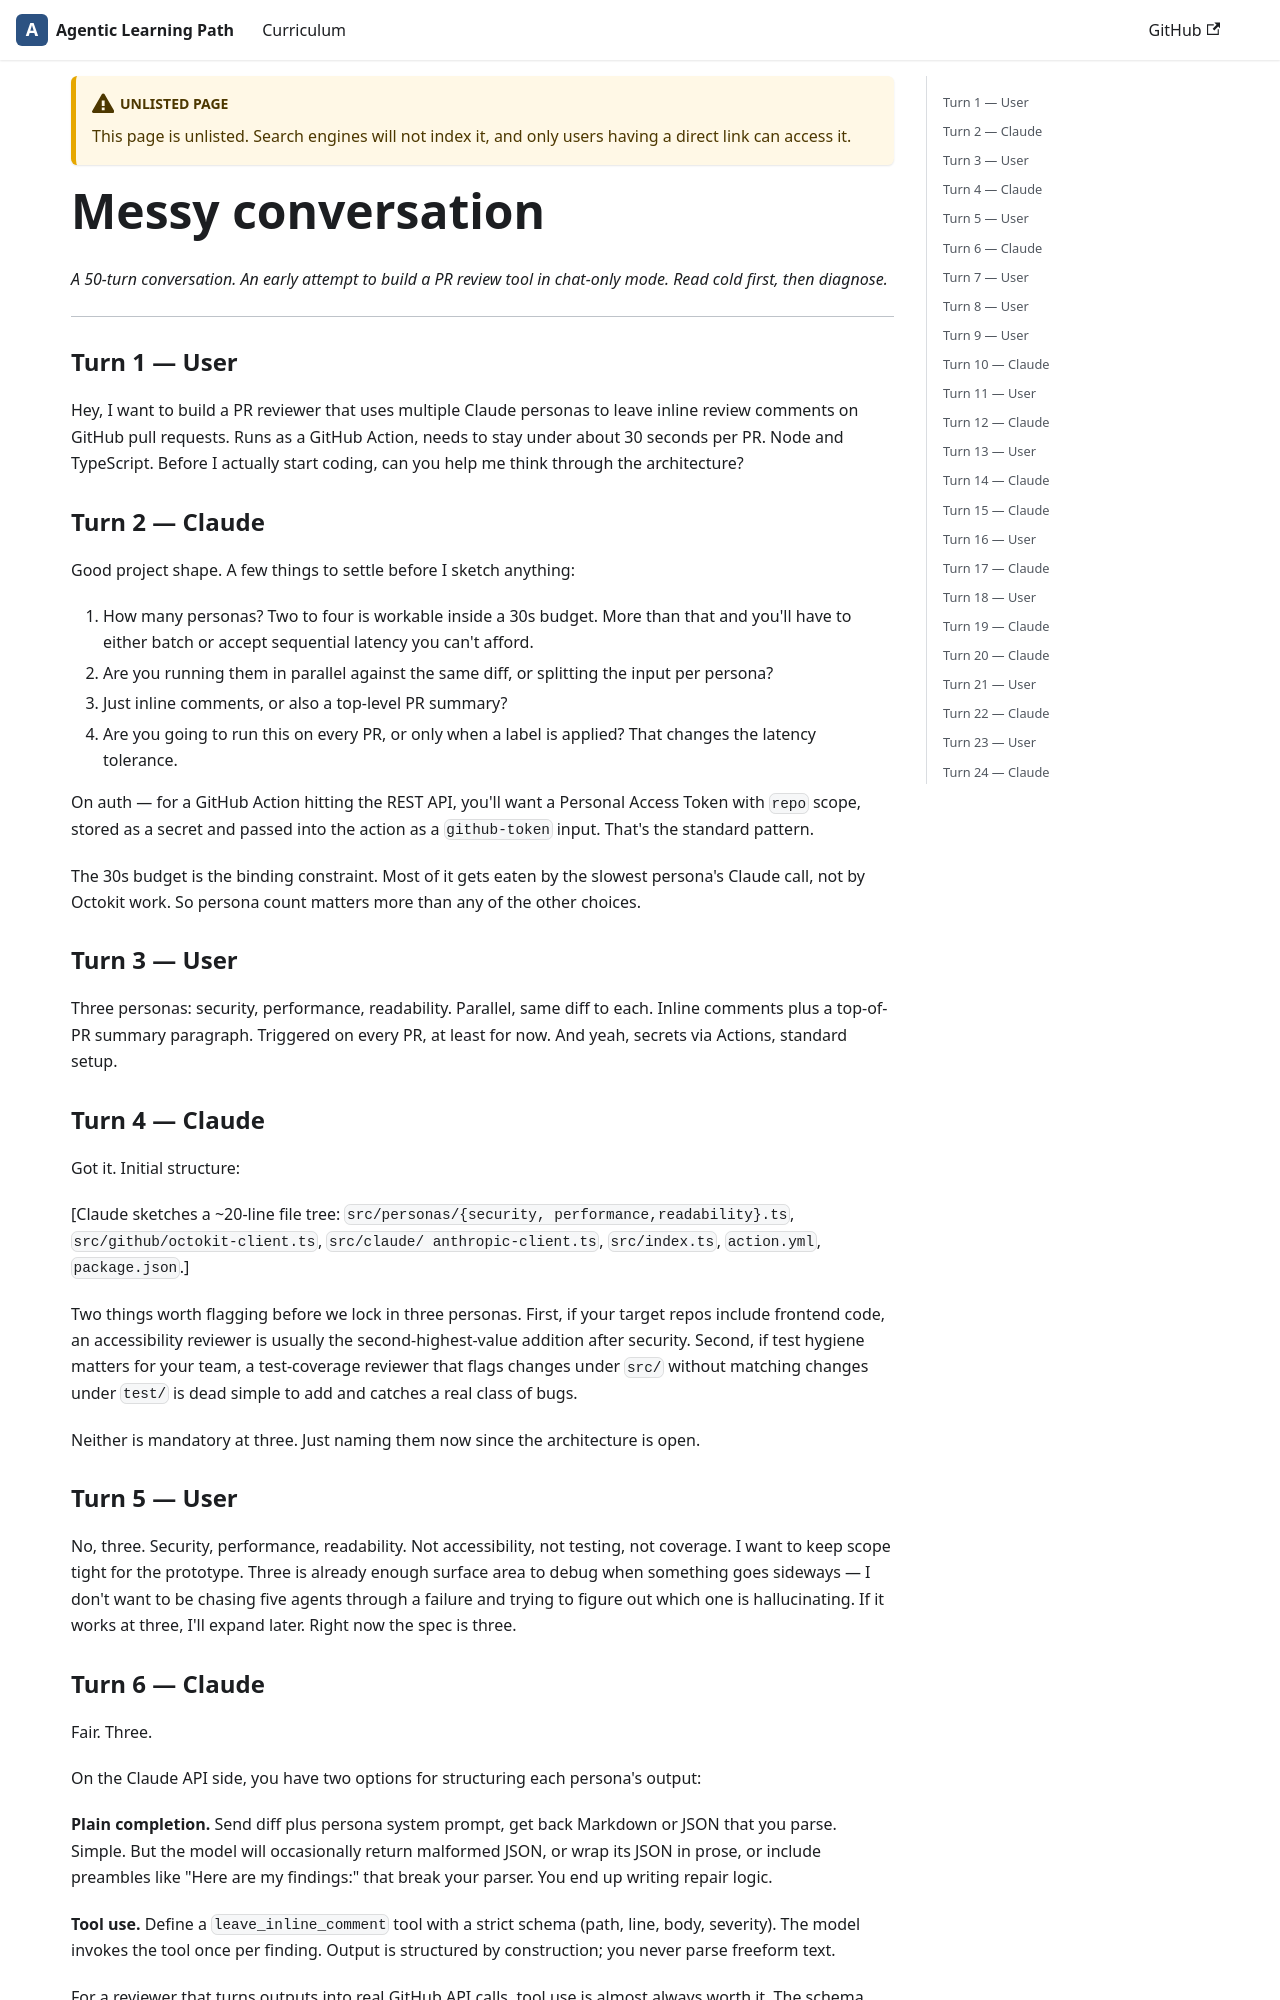

repository: ramboz/agentic-learning-path · page: tier-1/m2-context/lab/messy-conversation/index.html · generator: docusaurus

---
title: Messy conversation (M2 lab artifact)
description: A 50-turn conversation depicting an early failed attempt at building a PR review tool. Source material for the Module 2 lab.
unlisted: true
---

# Messy conversation

*A 50-turn conversation. An early attempt to build a PR review tool in
chat-only mode. Read cold first, then diagnose.*

---

### Turn 1 — User

Hey, I want to build a PR reviewer that uses multiple Claude personas to
leave inline review comments on GitHub pull requests. Runs as a GitHub
Action, needs to stay under about 30 seconds per PR. Node and TypeScript.
Before I actually start coding, can you help me think through the
architecture?

### Turn 2 — Claude

Good project shape. A few things to settle before I sketch anything:

1. How many personas? Two to four is workable inside a 30s budget. More
   than that and you'll have to either batch or accept sequential latency
   you can't afford.
2. Are you running them in parallel against the same diff, or splitting
   the input per persona?
3. Just inline comments, or also a top-level PR summary?
4. Are you going to run this on every PR, or only when a label is
   applied? That changes the latency tolerance.

On auth — for a GitHub Action hitting the REST API, you'll want a
Personal Access Token with `repo` scope, stored as a secret and passed
into the action as a `github-token` input. That's the standard pattern.

The 30s budget is the binding constraint. Most of it gets eaten by the
slowest persona's Claude call, not by Octokit work. So persona count
matters more than any of the other choices.

### Turn 3 — User

Three personas: security, performance, readability. Parallel, same diff
to each. Inline comments plus a top-of-PR summary paragraph. Triggered
on every PR, at least for now. And yeah, secrets via Actions, standard
setup.

### Turn 4 — Claude

Got it. Initial structure:

[Claude sketches a ~20-line file tree: `src/personas/{security,
performance,readability}.ts`, `src/github/octokit-client.ts`, `src/claude/
anthropic-client.ts`, `src/index.ts`, `action.yml`, `package.json`.]

Two things worth flagging before we lock in three personas. First, if
your target repos include frontend code, an accessibility reviewer is
usually the second-highest-value addition after security. Second, if
test hygiene matters for your team, a test-coverage reviewer that flags
changes under `src/` without matching changes under `test/` is dead
simple to add and catches a real class of bugs.

Neither is mandatory at three. Just naming them now since the
architecture is open.

### Turn 5 — User

No, three. Security, performance, readability. Not accessibility, not
testing, not coverage. I want to keep scope tight for the prototype.
Three is already enough surface area to debug when something goes
sideways — I don't want to be chasing five agents through a failure and
trying to figure out which one is hallucinating. If it works at three,
I'll expand later. Right now the spec is three.
